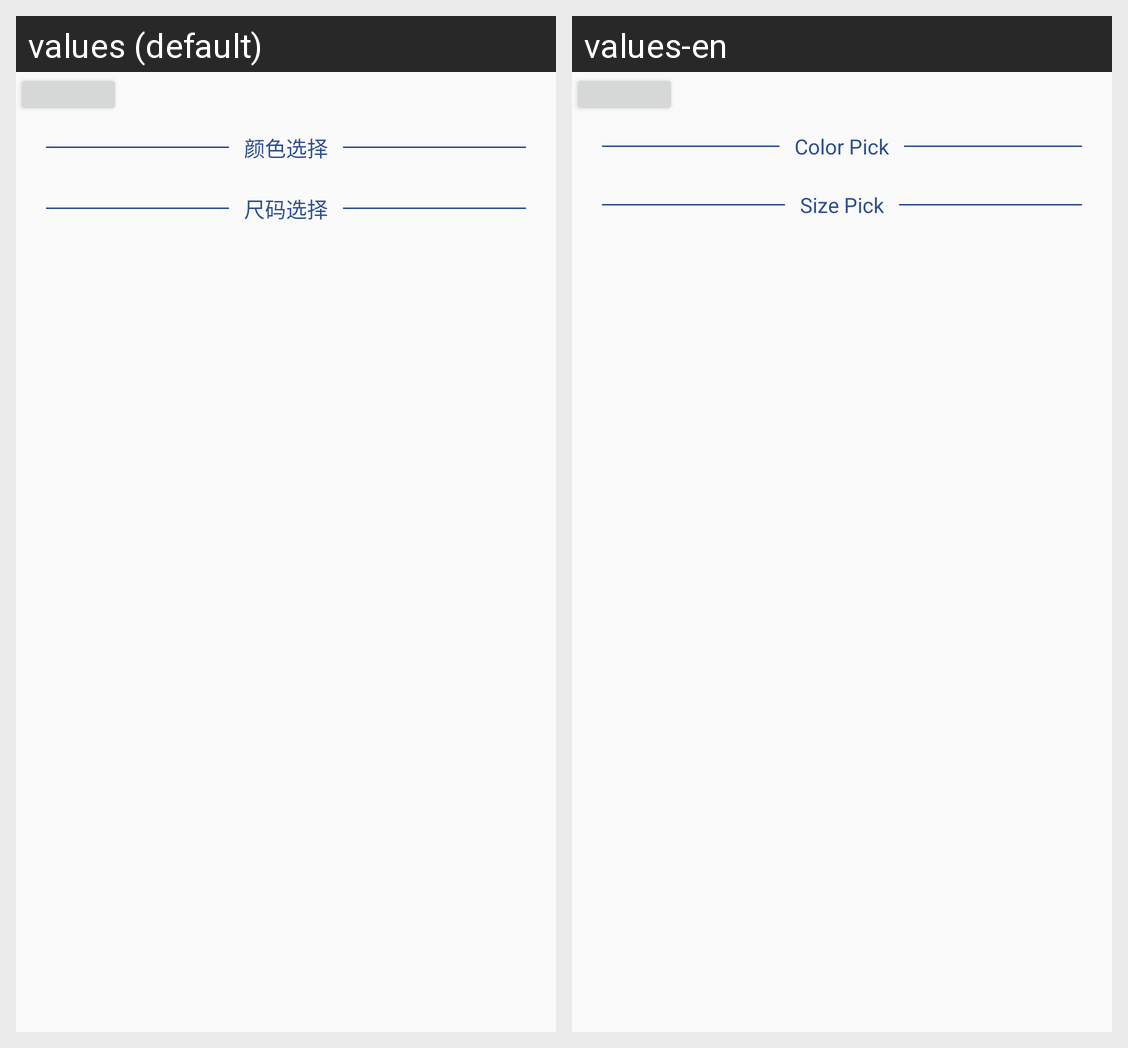

Translations of the strings shown on this Android screen, per locale in the grid:
Android screen res/layout/public_pick_pattern_item.xml rendered under 2 locales, left to right: values (default), values-en. Device: Nexus 5 (rendered at 1080×1920; each locale shown at half size, 540×960, under a caption strip naming it); theme AppTheme.
Strings drawn on this screen, with the default value and each locale's value (text and hints the layout hard-codes, and strings that could not be matched under every locale, appear in the picture but are not listed):

pick_pattern_pick_color_tv
  values: 颜色选择
  values-en: Color Pick

pick_pattern_pick_size_tv
  values: 尺码选择
  values-en: Size Pick
